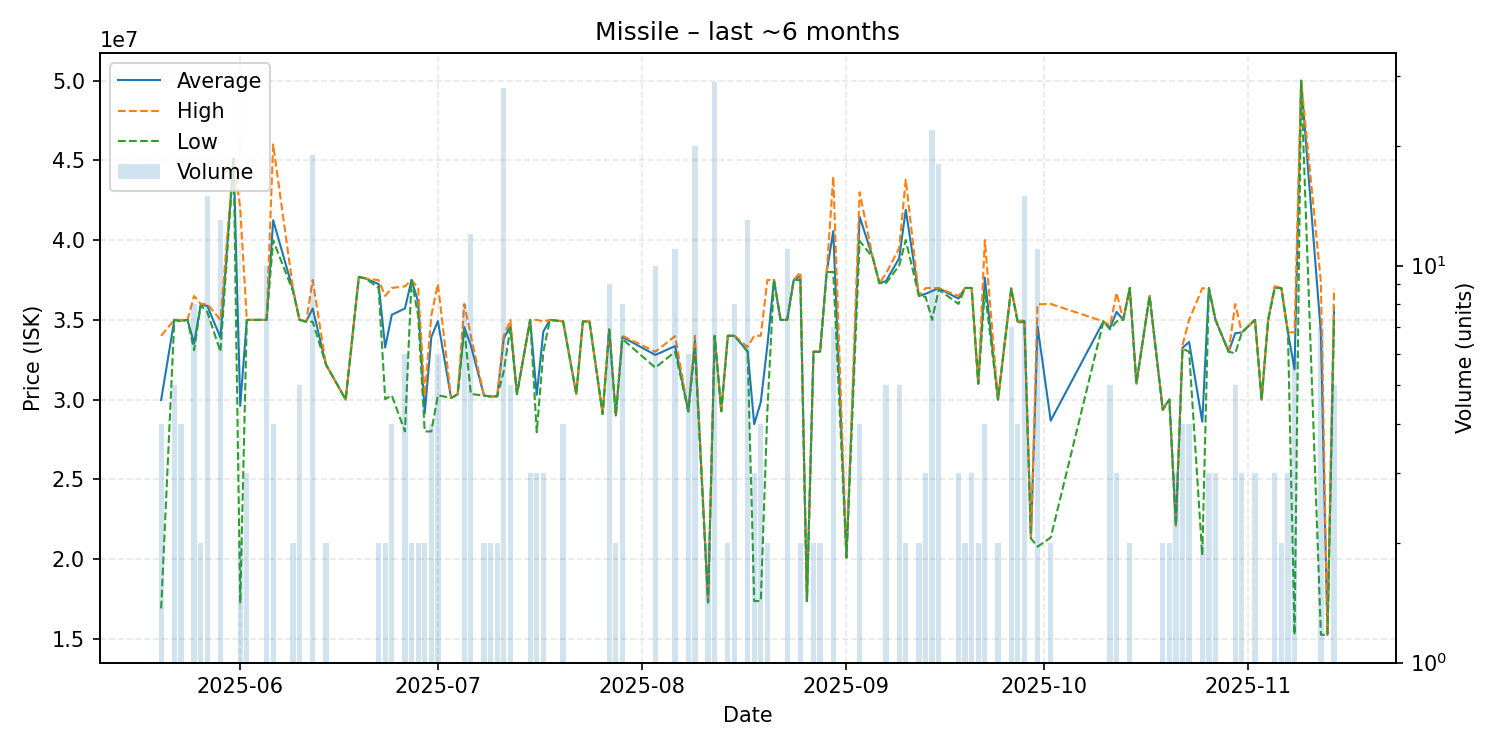

The table this chart was drawn from, first rows:
date, average, highest, lowest, order_count, volume
2025-05-20, 29975000, 34000000, 16900000, 3, 4
2025-05-22, 35000000, 35000000, 35000000, 4, 5
2025-05-23, 34947500, 35000000, 34895000, 4, 4
2025-05-24, 35000000, 35000000, 35000000, 1, 1
2025-05-25, 33525000, 36500000, 33100000, 3, 8
2025-05-26, 35950000, 36000000, 35900000, 2, 2
2025-05-27, 35880000, 36000000, 35500000, 5, 15
2025-05-29, 33892308, 35000000, 33000000, 4, 13
2025-05-31, 45100000, 45100000, 45100000, 1, 1
2025-06-01, 29605000, 42000000, 17210000, 2, 2
2025-06-02, 34996667, 35000000, 34990000, 2, 3
2025-06-05, 35000000, 35000000, 35000000, 3, 10
2025-06-06, 41247500, 46000000, 39990000, 4, 4
2025-06-09, 36900000, 37000000, 36800000, 2, 2
2025-06-10, 35000000, 35000000, 35000000, 3, 5
2025-06-11, 34890000, 34890000, 34890000, 1, 1
2025-06-12, 35713158, 37500000, 34880000, 5, 19
2025-06-14, 32210000, 32210000, 32210000, 2, 2
2025-06-17, 30000000, 30000000, 30000000, 1, 1
2025-06-19, 37690000, 37690000, 37690000, 1, 1
2025-06-20, 37600000, 37600000, 37600000, 1, 1
2025-06-22, 37245000, 37490000, 37000000, 2, 2
2025-06-23, 33265000, 36500000, 30030000, 2, 2
2025-06-24, 35315000, 37000000, 30260000, 2, 4
2025-06-26, 35715000, 37100000, 28000000, 4, 6
2025-06-27, 37500000, 37500000, 37500000, 2, 2
2025-06-28, 36130000, 37000000, 35260000, 2, 2
2025-06-29, 29125000, 30250000, 28000000, 2, 2
2025-06-30, 33917500, 35270000, 28000000, 4, 4
2025-07-01, 34923333, 37250000, 30270000, 4, 6
2025-07-03, 30100000, 30100000, 30100000, 1, 1
2025-07-04, 30330000, 30330000, 30330000, 1, 1
2025-07-05, 34543750, 36000000, 34500000, 3, 8
2025-07-06, 33391667, 34000000, 30350000, 2, 12
2025-07-08, 30250000, 30250000, 30250000, 1, 2
2025-07-09, 30195000, 30200000, 30190000, 2, 2
2025-07-10, 30200000, 30200000, 30200000, 1, 2
2025-07-11, 33841429, 34000000, 31785000, 4, 28
2025-07-12, 34600000, 35000000, 34500000, 3, 5
2025-07-13, 30340000, 30340000, 30340000, 1, 1
2025-07-15, 35000000, 35000000, 35000000, 1, 3
2025-07-16, 30300000, 35000000, 27950000, 3, 3
2025-07-17, 34266667, 34900000, 33000000, 2, 3
2025-07-18, 35000000, 35000000, 35000000, 1, 1
2025-07-20, 34900000, 34900000, 34900000, 1, 4
2025-07-22, 30350000, 30350000, 30350000, 1, 1
2025-07-23, 34900000, 34900000, 34900000, 1, 1
2025-07-24, 34900000, 34900000, 34900000, 1, 1
2025-07-26, 29100000, 29100000, 29100000, 1, 1
2025-07-27, 34404444, 34500000, 34380000, 3, 9
2025-07-28, 29000000, 29000000, 29000000, 1, 2
2025-07-29, 33925000, 34000000, 33800000, 2, 8
2025-08-03, 32800000, 33000000, 32000000, 4, 10
2025-08-06, 33355455, 33980000, 33000000, 5, 11
2025-08-08, 29260000, 29260000, 29260000, 4, 6
2025-08-09, 33681000, 34000000, 33200000, 5, 20
2025-08-11, 17280000, 17280000, 17280000, 1, 2
2025-08-12, 33999310, 34000000, 33990000, 5, 29
2025-08-13, 29270000, 29270000, 29270000, 1, 1
2025-08-14, 34000000, 34000000, 34000000, 2, 2
... 67 more rows
